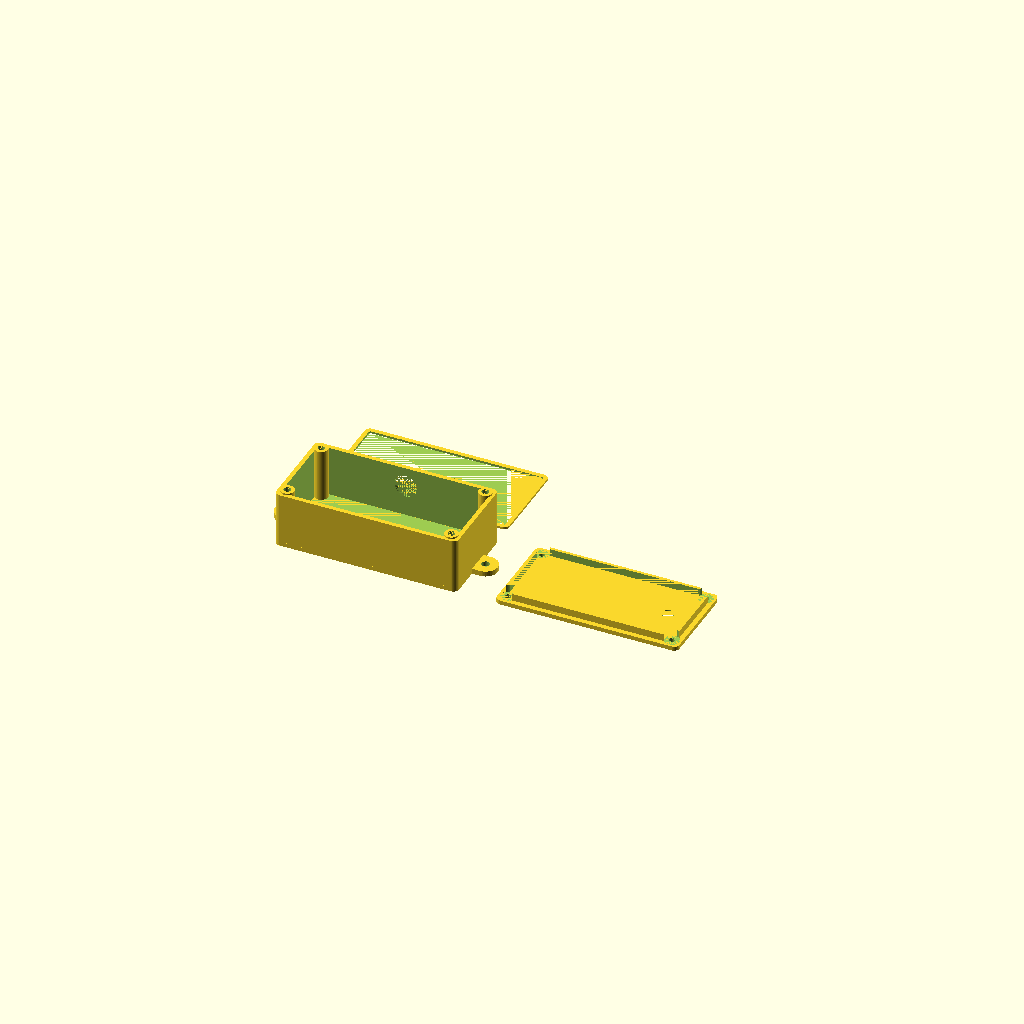
Cell 1: rendered with the file's own defaults.
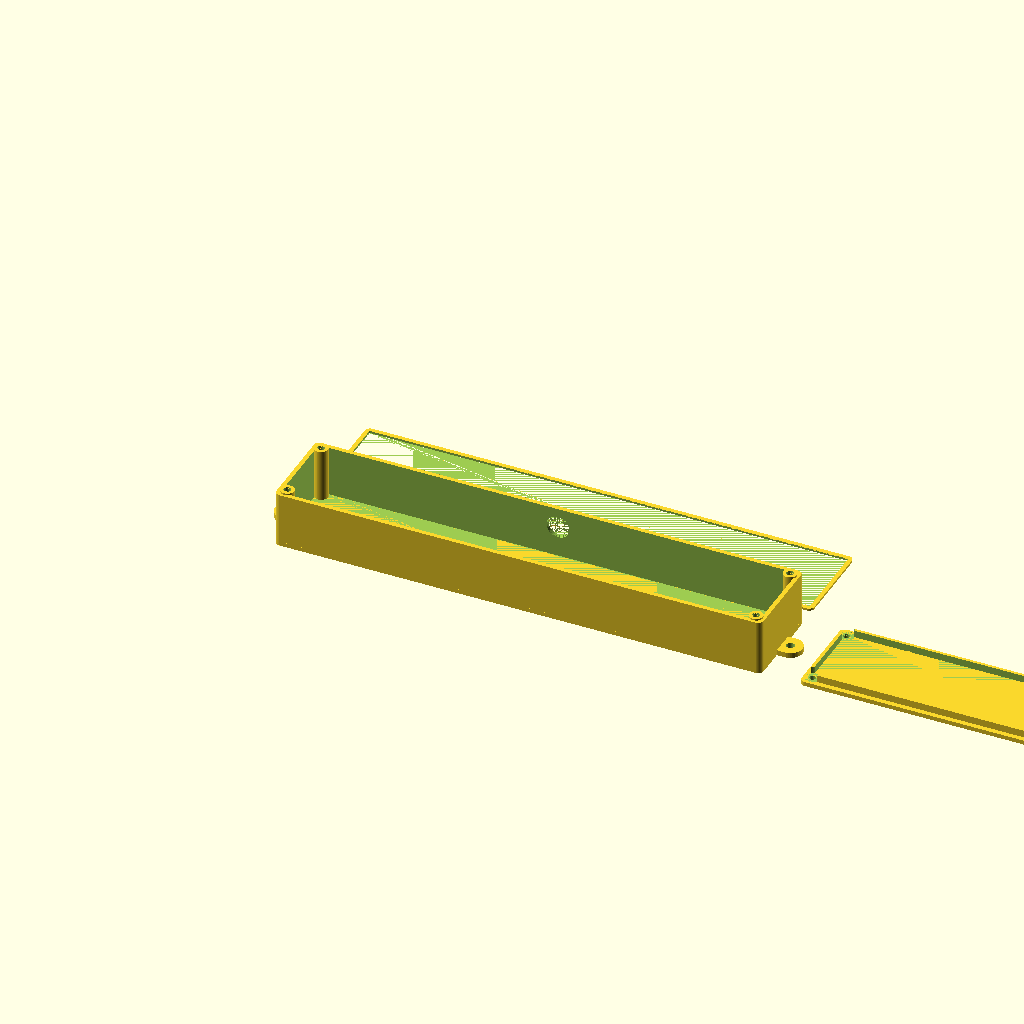
Cell 2: the same model with pcb_lunghezza = 250.
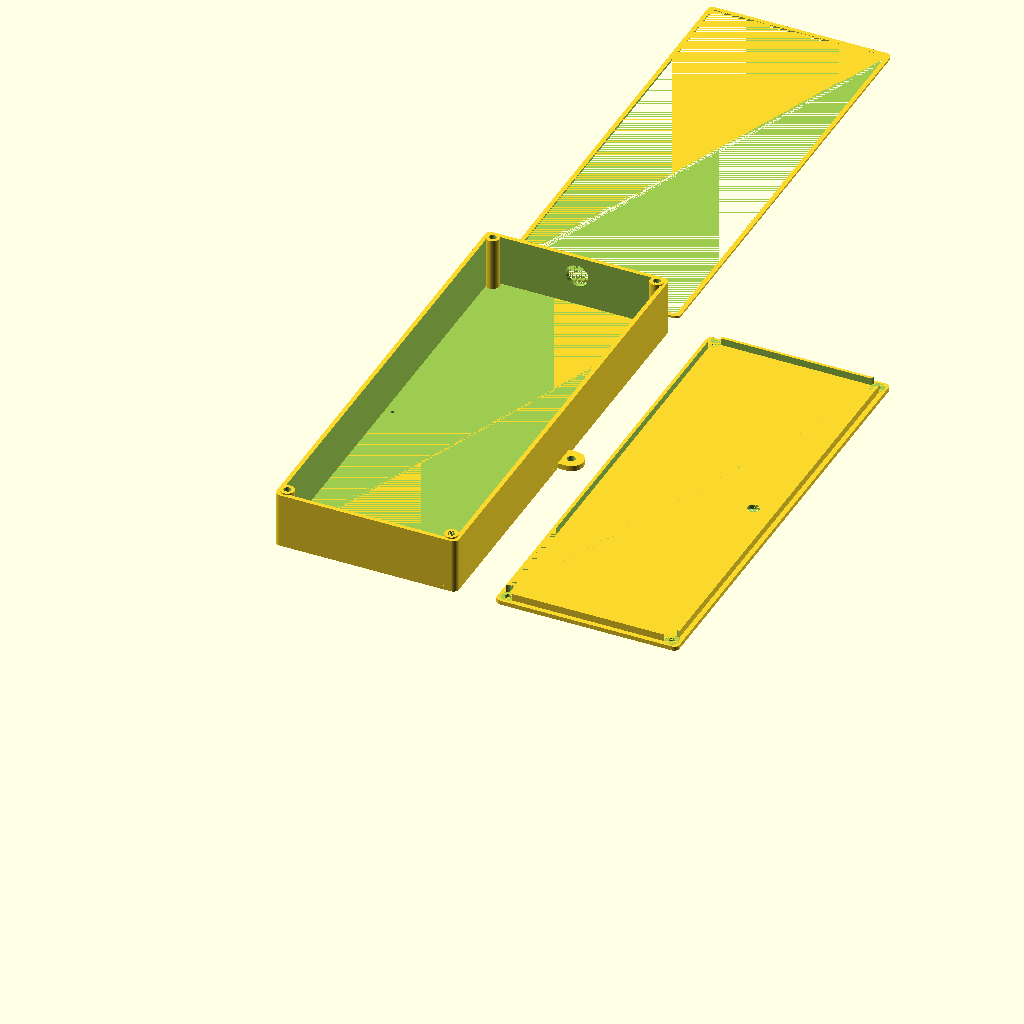
Cell 3: the same model with pcb_larghezza = 250.
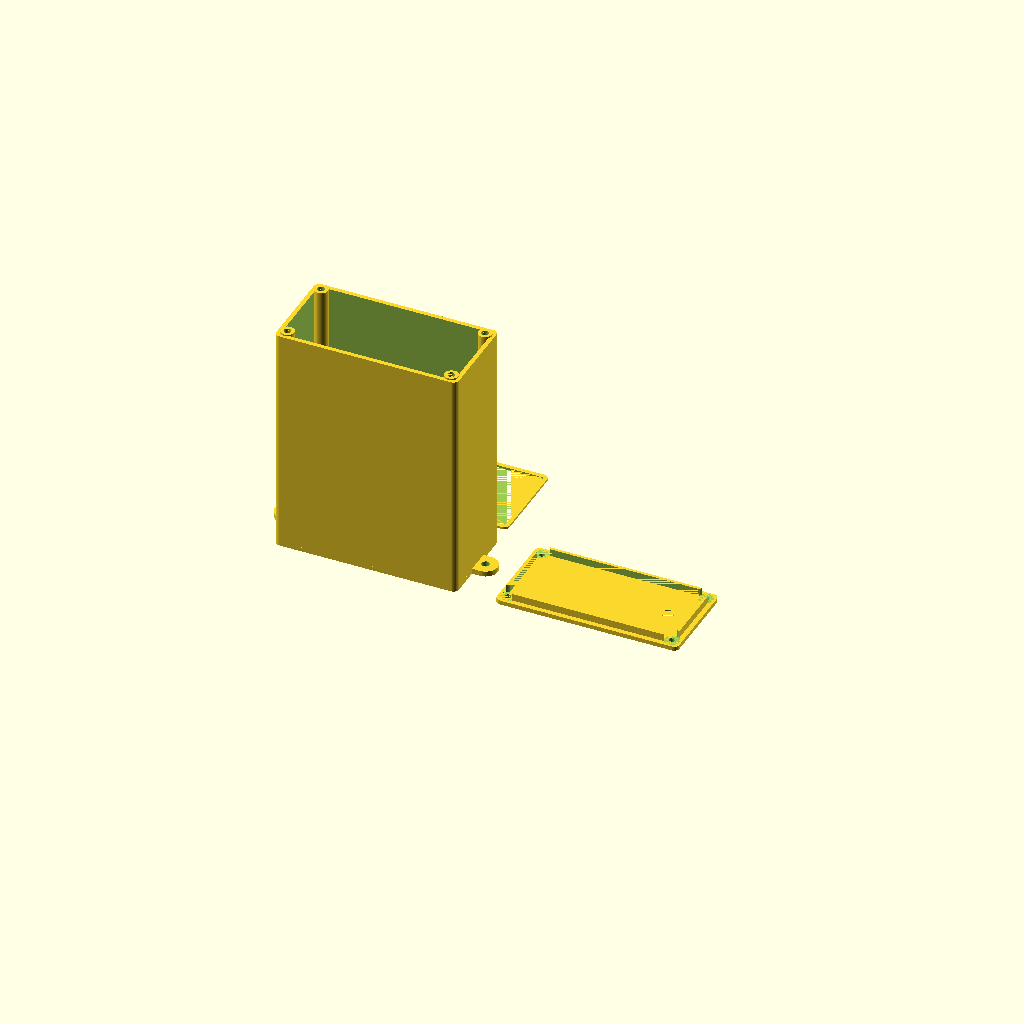
Cell 4: the same model with spazio_sopra = 120.
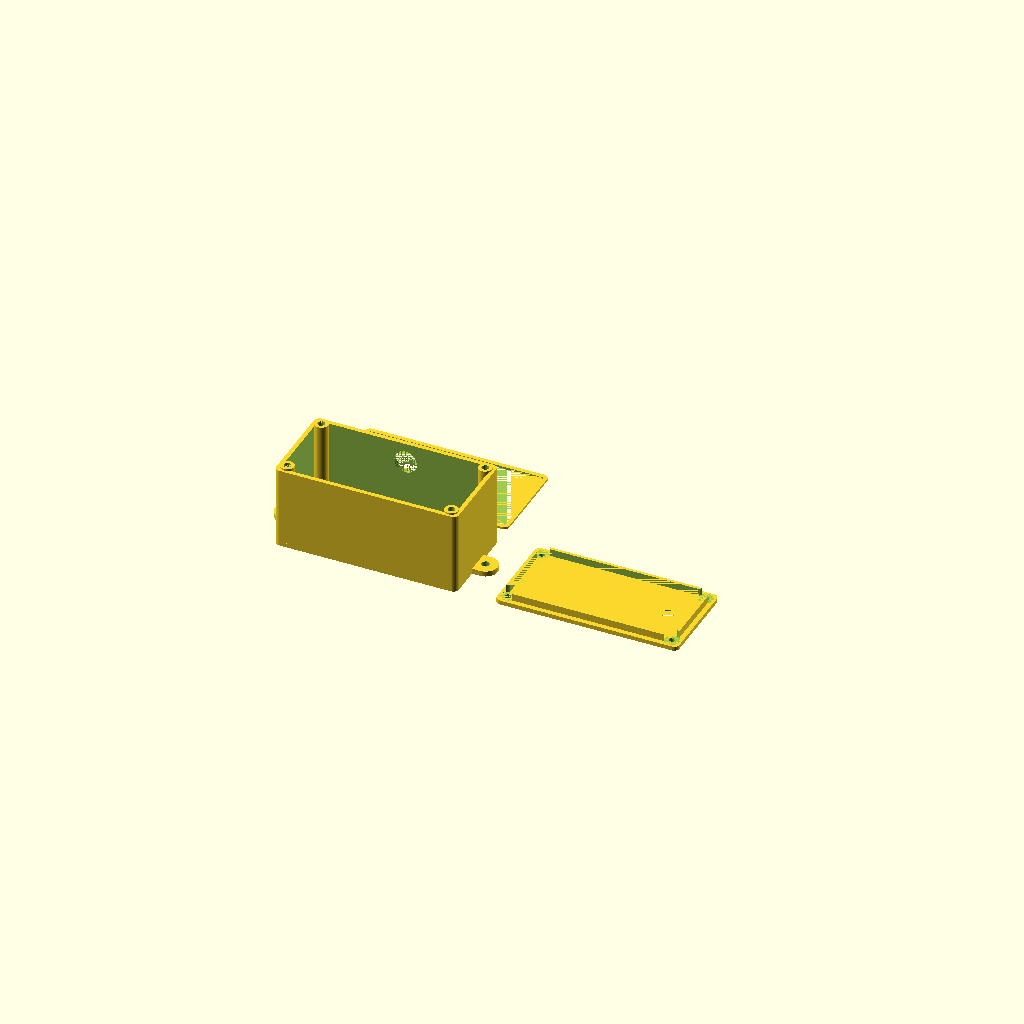
Cell 5: spazio_sotto = 20 (everything else at default).
One fixed orthographic camera (rotation 55°, 0°, 25°; colour scheme Cornfield) for every cell.
OpenSCAD source file static/elettronica-emergenza/nodo-meshtastic/custodia-nodo-meshtastic.scad:
// Custodia del nodo Meshtastic: scheda LoRa, batteria, connettore d'antenna SMA e un pressacavo
// Gruppo Comunale Volontari di Protezione Civile di Genzano di Roma - www.protezionecivilegenzano.it
// Licenza: CC BY-NC-SA 4.0. Misure in millimetri. Si apre con OpenSCAD (gratuito).
// Parti da esportare una per volta (OpenSCAD 2021.01 o successivo):
//   openscad -o custodia-nodo-meshtastic-scatola.stl -D 'parte="scatola"' custodia-nodo-meshtastic.scad
//   openscad -o custodia-nodo-meshtastic-coperchio.stl -D 'parte="coperchio"' custodia-nodo-meshtastic.scad
//   openscad -o custodia-nodo-meshtastic-guarnizione.stl -D 'parte="guarnizione"' custodia-nodo-meshtastic.scad
// Stampa: scatola con il fondo sul piatto, coperchio con la faccia piana sul piatto, guarnizione in TPU.

/* [Parte] */
// Parte da mostrare o esportare
parte_scelta = "tutto"; // [tutto, scatola, coperchio, guarnizione]

/* [Scheda] */
// Lunghezza della scheda (asse X)
pcb_lunghezza = 80; // [10:0.5:250]
// Larghezza della scheda (asse Y)
pcb_larghezza = 45; // [10:0.5:250]
// Spessore della scheda
pcb_spessore = 1.6; // [0.8:0.1:3]
// Spazio libero sopra la scheda (componenti, batteria, cavi)
spazio_sopra = 22; // [2:0.5:120]
// Altezza dei distanziali sotto la scheda
spazio_sotto = 5; // [2:0.5:20]

/* [Pareti e giochi] */
// Gioco tra scheda e pareti
gioco = 0.5; // [0.2:0.05:1.5]
// Spessore delle pareti
parete = 2.4; // [1.2:0.2:5]
// Spessore di fondo e coperchio
fondo = 2.4; // [1.2:0.2:5]
// Raggio degli spigoli esterni
raggio = 3; // [0:0.5:10]

/* [Coperchio] */
// Altezza del bordo che entra nella scatola
bordo_coperchio = 4; // [2:0.5:10]
// Spessore del bordo del coperchio
spessore_bordo = 1.6; // [1.2:0.2:3]
// Gioco tra il bordo del coperchio e le pareti
gioco_coperchio = 0.3; // [0.1:0.05:0.8]
// Coperchio avvitato agli angoli (altrimenti a incastro)
viti = true;
// Foro di passaggio della vite nel coperchio (M3: 3.4)
diametro_vite = 3.4; // [2:0.1:5]
// Foro della colonna per inserto a caldo o vite autofilettante (vedi la scheda dell'inserto)
diametro_foro_colonna = 4; // [2:0.1:6]
// Diametro esterno della colonna
diametro_colonna = 7.5; // [5:0.5:12]
// Guarnizione in TPU tra scatola e coperchio (solo con le viti)
guarnizione = true;
// Spessore della guarnizione
spessore_guarnizione = 1.2; // [0.6:0.2:3]

/* [Fori] */
// Numero di pressacavi sulla stessa parete
numero_pressacavi = 1; // [1, 2]
// Distanza fra i centri dei due pressacavi
distanza_pressacavi = 30; // [20:1:60]
// Foro del pressacavo (0 = nessuno)
foro_pressacavo = 12.7; // [0:0.1:30]
// Parete del pressacavo
lato_pressacavo = "dietro"; // [sinistra, destra, davanti, dietro]
// Foro per il connettore d'antenna sul coperchio (SMA: 6.5; 0 = nessuno)
foro_antenna = 6.5; // [0:0.1:20]
// Posizione del connettore d'antenna
posizione_antenna = "destra"; // [centro, sinistra, destra]
// Foro di scarico della condensa sul fondo (0 = nessuno)
foro_scarico = 2; // [0:0.5:5]

/* [Fissaggio] */
// Alette laterali con foro per viti o fascette
alette = true;
// Diametro del foro delle alette
foro_alette = 4.5; // [3:0.5:8]

/* [Qualità] */
// Segmenti dei cerchi (più alto = più liscio e più lento)
$fn = 48; // [16:8:96]

/* [Hidden] */
// Fori di fissaggio della scheda, misurati dal suo angolo (si modificano qui)
fori_scheda = [];
// Distanziali della scheda
diametro_distanziale = 6;
diametro_foro_distanziale = 2.5;
parte = parte_scelta; // copia, così -D 'parte="..."' funziona anche con i set di parametri
e = 0.01;
usa_guarnizione = guarnizione && viti;
ingombro_colonna = viti ? diametro_colonna + gioco : 0;
interno = [pcb_lunghezza + 2 * gioco + 2 * ingombro_colonna, pcb_larghezza + 2 * gioco,
           spazio_sotto + pcb_spessore + spazio_sopra];
esterno = [interno[0] + 2 * parete, interno[1] + 2 * parete, interno[2] + fondo];
origine_scheda = [parete + gioco + ingombro_colonna, parete + gioco];
sopra_colonne = usa_guarnizione ? 0.75 * spessore_guarnizione : 0; // la guarnizione si schiaccia del 25%
incastro = min(parete / 2, 1); // le colonne entrano nelle pareti: niente spigoli solo appoggiati
centri_colonne = [for (x = [parete + diametro_colonna / 2 - incastro, esterno[0] - parete - diametro_colonna / 2 + incastro])
                  for (y = [parete + diametro_colonna / 2 - incastro, esterno[1] - parete - diametro_colonna / 2 + incastro]) [x, y]];
lung_aletta = foro_alette * 2.5;
larg_aletta = min(foro_alette * 3, esterno[1]);
sp_aletta = max(fondo, 3);
z_pressacavo = fondo + spazio_sotto + pcb_spessore + spazio_sopra / 2;
x_antenna = posizione_antenna == "sinistra" ? parete + ingombro_colonna + foro_antenna
          : posizione_antenna == "destra" ? esterno[0] - parete - ingombro_colonna - foro_antenna : esterno[0] / 2;

module blocco(dim, r) {
  if (r <= 0) cube(dim);
  else hull() for (x = [r, dim[0] - r]) for (y = [r, dim[1] - r]) translate([x, y, 0]) cylinder(r = r, h = dim[2]);
}

module aletta(foro) {
  if (foro) translate([lung_aletta - larg_aletta / 2, 0, -e]) cylinder(d = foro_alette, h = sp_aletta + 2 * e);
  else hull() {
    translate([-raggio - e, -larg_aletta / 2, 0]) cube([raggio + e, larg_aletta, sp_aletta]);
    translate([lung_aletta - larg_aletta / 2, 0, 0]) cylinder(d = larg_aletta, h = sp_aletta);
  }
}

module alette_tutte(foro) {
  translate([esterno[0], esterno[1] / 2, 0]) aletta(foro);
  translate([0, esterno[1] / 2, 0]) mirror([1, 0, 0]) aletta(foro);
}

module foro_laterale() {
  spostamenti = numero_pressacavi == 2 ? [-distanza_pressacavi / 2, distanza_pressacavi / 2] : [0];
  if (foro_pressacavo > 0) for (d = spostamenti) {
    if (lato_pressacavo == "sinistra") translate([-e, esterno[1] / 2 + d, z_pressacavo]) rotate([0, 90, 0]) cylinder(d = foro_pressacavo, h = parete + 2 * e);
    if (lato_pressacavo == "destra") translate([esterno[0] - parete - e, esterno[1] / 2 + d, z_pressacavo]) rotate([0, 90, 0]) cylinder(d = foro_pressacavo, h = parete + 2 * e);
    if (lato_pressacavo == "davanti") translate([esterno[0] / 2 + d, -e, z_pressacavo]) rotate([-90, 0, 0]) cylinder(d = foro_pressacavo, h = parete + 2 * e);
    if (lato_pressacavo == "dietro") translate([esterno[0] / 2 + d, esterno[1] - parete - e, z_pressacavo]) rotate([-90, 0, 0]) cylinder(d = foro_pressacavo, h = parete + 2 * e);
  }
}

module scatola() {
  difference() {
    union() {
      blocco(esterno, raggio);
      if (alette) alette_tutte(false);
    }
    translate([parete, parete, fondo]) blocco([interno[0], interno[1], interno[2] + 1], max(raggio - parete, 0));
    foro_laterale();
    if (foro_scarico > 0) translate([origine_scheda[0] / 2 + parete / 2, esterno[1] / 2, -e]) cylinder(d = foro_scarico, h = fondo + 2 * e);
    if (alette) alette_tutte(true);
  }
  for (p = fori_scheda) translate([origine_scheda[0] + p[0], origine_scheda[1] + p[1], fondo - e])
    difference() {
      cylinder(d = diametro_distanziale, h = spazio_sotto + e);
      translate([0, 0, 1]) cylinder(d = diametro_foro_distanziale, h = spazio_sotto);
    }
  if (viti) intersection() {
    translate([0, 0, fondo - e]) blocco([esterno[0], esterno[1], interno[2] + sopra_colonne + e], raggio);
    for (c = centri_colonne) translate([c[0], c[1], fondo - e])
      difference() {
        cylinder(d = diametro_colonna, h = interno[2] + sopra_colonne + e);
        translate([0, 0, interno[2] + sopra_colonne - min(10, interno[2] - 1)]) cylinder(d = diametro_foro_colonna, h = min(10, interno[2] - 1) + 2 * e);
      }
  }
}

module coperchio() {
  r_bordo = max(raggio - parete - gioco_coperchio, 0);
  dim_bordo = [interno[0] - 2 * gioco_coperchio, interno[1] - 2 * gioco_coperchio];
  difference() {
    union() {
      blocco([esterno[0], esterno[1], fondo], raggio);
      translate([parete + gioco_coperchio, parete + gioco_coperchio, fondo - e]) difference() {
        blocco([dim_bordo[0], dim_bordo[1], bordo_coperchio + e], r_bordo);
        translate([spessore_bordo, spessore_bordo, -e])
          blocco([dim_bordo[0] - 2 * spessore_bordo, dim_bordo[1] - 2 * spessore_bordo, bordo_coperchio + 3 * e], max(r_bordo - spessore_bordo, 0));
      }
    }
    if (viti) for (c = centri_colonne) {
      translate([c[0], c[1], fondo]) cylinder(d = diametro_colonna + 2 * gioco_coperchio, h = bordo_coperchio + 1);
      translate([c[0], c[1], -e]) cylinder(d = diametro_vite, h = fondo + 2 * e);
    }
    if (foro_antenna > 0) translate([x_antenna, esterno[1] / 2, -e]) cylinder(d = foro_antenna, h = fondo + 2 * e);
  }
}

module guarnizione_tpu() {
  difference() {
    blocco([esterno[0], esterno[1], spessore_guarnizione], raggio);
    translate([parete, parete, -e]) blocco([interno[0], interno[1], spessore_guarnizione + 2 * e], max(raggio - parete, 0));
  }
}

if (parte == "scatola" || parte == "tutto") scatola();
if (parte == "coperchio") coperchio();
if (parte == "tutto") translate([esterno[0] + lung_aletta + 10, 0, 0]) coperchio();
if (usa_guarnizione && parte == "guarnizione") guarnizione_tpu();
if (usa_guarnizione && parte == "tutto") translate([0, esterno[1] + 10, 0]) guarnizione_tpu();
Customizer parameters (derived from the source; name, type, default, range or options):
parte_scelta: string, default "tutto", options "tutto", "scatola", "coperchio", "guarnizione"
pcb_lunghezza: number, default 80, range 10 to 250, step 0.5
pcb_larghezza: number, default 45, range 10 to 250, step 0.5
pcb_spessore: number, default 1.6, range 0.8 to 3, step 0.1
spazio_sopra: number, default 22, range 2 to 120, step 0.5
spazio_sotto: number, default 5, range 2 to 20, step 0.5
gioco: number, default 0.5, range 0.2 to 1.5, step 0.05
parete: number, default 2.4, range 1.2 to 5, step 0.2
fondo: number, default 2.4, range 1.2 to 5, step 0.2
raggio: number, default 3, range 0 to 10, step 0.5
bordo_coperchio: number, default 4, range 2 to 10, step 0.5
spessore_bordo: number, default 1.6, range 1.2 to 3, step 0.2
gioco_coperchio: number, default 0.3, range 0.1 to 0.8, step 0.05
viti: bool, default true
diametro_vite: number, default 3.4, range 2 to 5, step 0.1
diametro_foro_colonna: number, default 4, range 2 to 6, step 0.1
diametro_colonna: number, default 7.5, range 5 to 12, step 0.5
guarnizione: bool, default true
spessore_guarnizione: number, default 1.2, range 0.6 to 3, step 0.2
numero_pressacavi: number, default 1, options 1, 2
distanza_pressacavi: number, default 30, range 20 to 60, step 1
foro_pressacavo: number, default 12.7, range 0 to 30, step 0.1
lato_pressacavo: string, default "dietro", options "sinistra", "destra", "davanti", "dietro"
foro_antenna: number, default 6.5, range 0 to 20, step 0.1
posizione_antenna: string, default "destra", options "centro", "sinistra", "destra"
foro_scarico: number, default 2, range 0 to 5, step 0.5
alette: bool, default true
foro_alette: number, default 4.5, range 3 to 8, step 0.5
